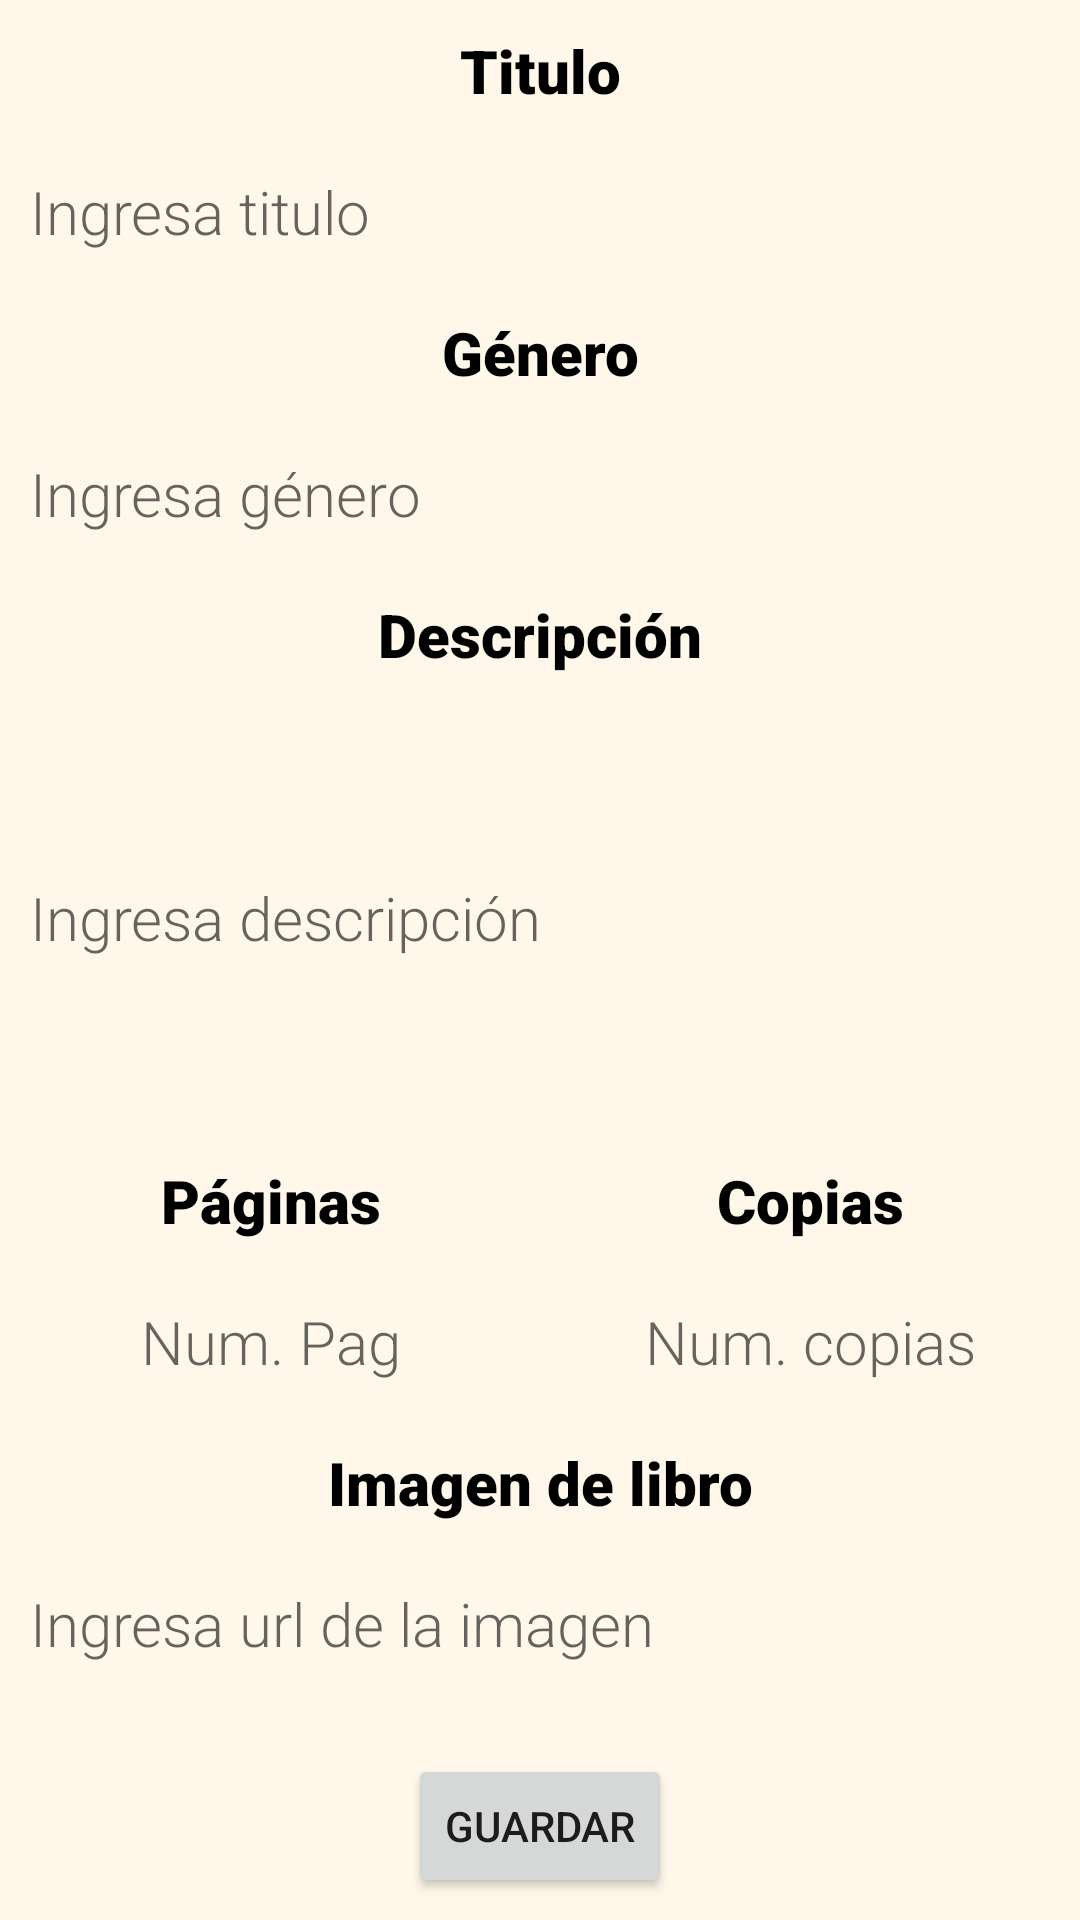

Here is an Android app screen rendered from its layout file. Give the layout XML and the strings, colors and styles it references.
<!-- AndroidManifest.xml: application theme Theme.LibraryFragments -->
<!-- res/layout/fragment_create_book.xml -->
<?xml version="1.0" encoding="utf-8"?>
<layout xmlns:android="http://schemas.android.com/apk/res/android"
    xmlns:app="http://schemas.android.com/apk/res-auto"
    xmlns:tools="http://schemas.android.com/tools">

    <data>

    </data>

    <ScrollView
        android:layout_width="match_parent"
        android:layout_height="match_parent"
        android:background="@color/whiteButton">


        <androidx.constraintlayout.widget.ConstraintLayout
            android:layout_width="match_parent"
            android:layout_height="wrap_content"
            tools:context=".view.CreateBookActivity"
            android:background="@color/whiteButton">


            <TextView
                android:id="@+id/text_title"
                android:layout_width="match_parent"
                android:layout_height="wrap_content"
                android:fontFamily="sans-serif-black"
                android:gravity="center"
                android:padding="10dp"
                android:text="@string/text_title_book_title"
                android:textColor="@color/black"
                android:textSize="20sp"
                app:layout_constraintEnd_toEndOf="parent"
                app:layout_constraintStart_toStartOf="parent"
                app:layout_constraintTop_toTopOf="parent" />

            <EditText
                android:id="@+id/edit_title"
                android:layout_width="match_parent"
                android:layout_height="wrap_content"
                android:background="@android:color/transparent"
                android:fontFamily="sans-serif-light"
                android:hint="@string/text_hint_book_title"
                android:inputType="textPersonName|textCapWords"
                android:padding="10dp"
                android:textColor="@color/black"
                android:textSize="20sp"
                app:layout_constraintEnd_toEndOf="parent"
                app:layout_constraintStart_toStartOf="parent"
                app:layout_constraintTop_toBottomOf="@+id/text_title" />


            <TextView
                android:id="@+id/text_gender"
                android:layout_width="match_parent"
                android:layout_height="wrap_content"
                android:fontFamily="sans-serif-black"
                android:gravity="center"
                android:padding="10dp"
                android:text="@string/text_title_book_gender"
                android:textColor="@color/black"
                android:textSize="20sp"
                app:layout_constraintEnd_toEndOf="parent"
                app:layout_constraintStart_toStartOf="parent"
                app:layout_constraintTop_toBottomOf="@+id/edit_title" />


            <EditText
                android:id="@+id/edit_gender"
                android:layout_width="match_parent"
                android:layout_height="wrap_content"
                android:background="@android:color/transparent"
                android:fontFamily="sans-serif-light"
                android:hint="@string/text_hint_book_gender"
                android:inputType="textPersonName|textCapWords"
                android:padding="10dp"
                android:textColor="@color/black"
                android:textSize="20sp"
                app:layout_constraintEnd_toEndOf="parent"
                app:layout_constraintStart_toStartOf="parent"
                app:layout_constraintTop_toBottomOf="@+id/text_gender" />


            <TextView
                android:id="@+id/text_description"
                android:layout_width="match_parent"
                android:layout_height="wrap_content"
                android:fontFamily="sans-serif-black"
                android:gravity="center"
                android:padding="10dp"
                android:text="@string/text_title_book_description"
                android:textColor="@color/black"
                android:textSize="20sp"
                app:layout_constraintEnd_toEndOf="parent"
                app:layout_constraintStart_toStartOf="parent"
                app:layout_constraintTop_toBottomOf="@+id/edit_gender" />

            <EditText
                android:id="@+id/edit_description"
                android:layout_width="match_parent"
                android:layout_height="wrap_content"
                android:background="@android:color/transparent"
                android:fontFamily="sans-serif-light"
                android:hint="@string/text_hint_book_description"
                android:inputType="textMultiLine|textAutoComplete"
                android:lines="5"
                android:padding="10dp"
                android:textColor="@color/black"
                android:textSize="20sp"
                app:layout_constraintEnd_toEndOf="parent"
                app:layout_constraintStart_toStartOf="parent"
                app:layout_constraintTop_toBottomOf="@+id/text_description" />


            <TextView
                android:id="@+id/text_num_pages"
                android:layout_width="wrap_content"
                android:layout_height="wrap_content"
                android:fontFamily="sans-serif-black"
                android:gravity="center"
                android:padding="10dp"
                android:text="@string/text_title_book_num_pages"
                android:textColor="@color/black"
                android:textSize="20sp"
                app:layout_constraintEnd_toStartOf="@+id/guideline2"
                app:layout_constraintStart_toStartOf="parent"
                app:layout_constraintTop_toBottomOf="@+id/edit_description" />

            <EditText
                android:id="@+id/edit_num_pages"
                android:layout_width="0dp"
                android:layout_height="wrap_content"
                android:background="@android:color/transparent"
                android:fontFamily="sans-serif-light"
                android:gravity="center"
                android:hint="@string/text_hint_book_num_pages"
                android:inputType="number"
                android:padding="10dp"
                android:textColor="@color/black"
                android:textSize="20sp"
                app:layout_constraintEnd_toStartOf="@+id/guideline2"
                app:layout_constraintStart_toStartOf="parent"
                app:layout_constraintTop_toBottomOf="@+id/text_num_pages" />


            <TextView
                android:id="@+id/text_num_copies"
                android:layout_width="wrap_content"
                android:layout_height="wrap_content"
                android:fontFamily="sans-serif-black"
                android:gravity="center"
                android:padding="10dp"
                android:text="@string/text_title_book_num_copies"
                android:textColor="@color/black"
                android:textSize="20sp"
                app:layout_constraintEnd_toEndOf="parent"
                app:layout_constraintStart_toStartOf="@+id/guideline2"
                app:layout_constraintTop_toBottomOf="@+id/edit_description" />

            <EditText
                android:id="@+id/edit_num_copies"
                android:layout_width="0dp"
                android:layout_height="wrap_content"
                android:background="@android:color/transparent"
                android:fontFamily="sans-serif-light"
                android:gravity="center"
                android:hint="@string/text_hint_book_num_copies"
                android:inputType="number"
                android:padding="10dp"
                android:textColor="@color/black"
                android:textSize="20sp"
                app:layout_constraintEnd_toEndOf="parent"
                app:layout_constraintStart_toStartOf="@+id/guideline2"
                app:layout_constraintTop_toBottomOf="@+id/text_num_pages" />


            <TextView
                android:id="@+id/text_url_img"
                android:layout_width="match_parent"
                android:layout_height="wrap_content"
                android:fontFamily="sans-serif-black"
                android:gravity="center"
                android:padding="10dp"
                android:text="@string/text_title_book_url_img"
                android:textColor="@color/black"
                android:textSize="20sp"
                app:layout_constraintEnd_toEndOf="parent"
                app:layout_constraintStart_toStartOf="parent"
                app:layout_constraintTop_toBottomOf="@+id/edit_num_copies" />

            <EditText
                android:id="@+id/edit_url_img"
                android:layout_width="match_parent"
                android:layout_height="wrap_content"
                android:background="@android:color/transparent"
                android:fontFamily="sans-serif-light"
                android:hint="@string/text_hint_book_url_img"
                android:inputType="textUri"
                android:padding="10dp"
                android:textColor="@color/black"
                android:textSize="20sp"
                app:layout_constraintEnd_toEndOf="parent"
                app:layout_constraintStart_toStartOf="parent"
                app:layout_constraintTop_toBottomOf="@+id/text_url_img" />

            <Button
                android:id="@+id/btn_create_book"
                android:layout_width="wrap_content"
                android:layout_height="wrap_content"
                android:layout_marginTop="20dp"
                android:text="@string/btn_create_book"
                app:layout_constraintEnd_toEndOf="parent"
                app:layout_constraintStart_toStartOf="parent"
                app:layout_constraintTop_toBottomOf="@+id/edit_url_img" />

            <androidx.constraintlayout.widget.Guideline
                android:id="@+id/guideline2"
                android:layout_width="wrap_content"
                android:layout_height="wrap_content"
                android:orientation="vertical"
                app:layout_constraintGuide_percent="0.5" />

        </androidx.constraintlayout.widget.ConstraintLayout>

    </ScrollView>
</layout>
<!-- resources referenced by this layout -->
<resources>
  <color name="black">#FF000000</color>
  <color name="whiteButton">#FFF8EA</color>
  <string name="btn_create_book">Guardar</string>
  <string name="text_hint_book_description">Ingresa descripción</string>
  <string name="text_hint_book_gender">Ingresa género</string>
  <string name="text_hint_book_num_copies">Num. copias</string>
  <string name="text_hint_book_num_pages">Num. Pag</string>
  <string name="text_hint_book_title">Ingresa titulo</string>
  <string name="text_hint_book_url_img">Ingresa url de la imagen</string>
  <string name="text_title_book_description">Descripción</string>
  <string name="text_title_book_gender">Género</string>
  <string name="text_title_book_num_copies">Copias</string>
  <string name="text_title_book_num_pages">Páginas</string>
  <string name="text_title_book_title">Titulo</string>
  <string name="text_title_book_url_img">Imagen de libro</string>
  <style name="Theme.LibraryFragments" parent="Theme.MaterialComponents.DayNight.NoActionBar">
          
          <item name="colorPrimary">@color/purple_500</item>
          <item name="colorPrimaryVariant">@color/purple_700</item>
          <item name="colorOnPrimary">@color/white</item>
          
          <item name="colorSecondary">@color/teal_200</item>
          <item name="colorSecondaryVariant">@color/teal_700</item>
          <item name="colorOnSecondary">@color/black</item>
          
          <item name="android:statusBarColor" tools:targetApi="l">?attr/colorPrimaryVariant</item>
          
      </style>
  <color name="purple_500">#815B5B</color>
  <color name="purple_700">#815B5B</color>
  <color name="white">#FFFFFFFF</color>
  
  
      //Color para button agregar libro
  <color name="teal_200">#FF03DAC5</color>
  <color name="teal_700">#FF018786</color>
</resources>
